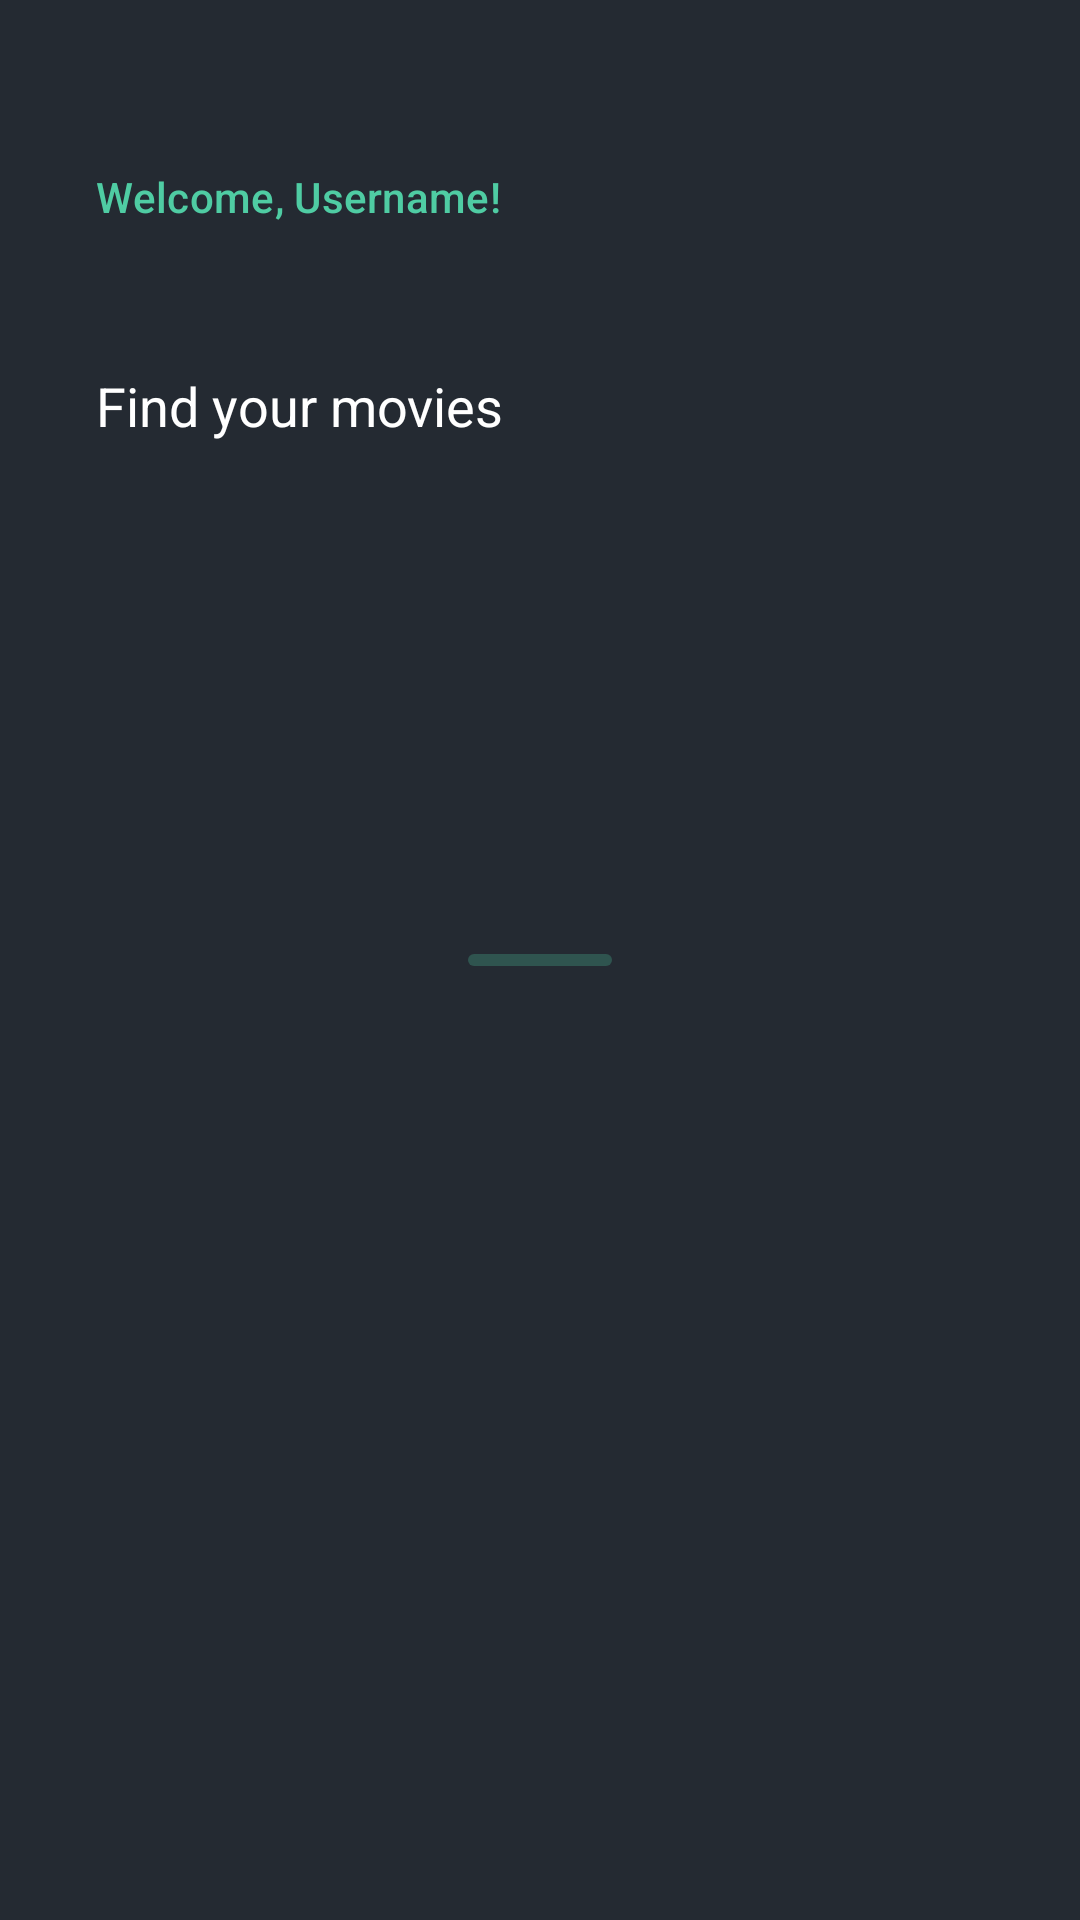

The Android layout XML behind this screen, and the referenced resources:
<!-- AndroidManifest.xml: application theme Theme.ChallengeSilverChapter5 -->
<!-- res/layout/fragment_home.xml -->
<?xml version="1.0" encoding="utf-8"?>
<androidx.constraintlayout.widget.ConstraintLayout xmlns:android="http://schemas.android.com/apk/res/android"
    xmlns:app="http://schemas.android.com/apk/res-auto"
    xmlns:tools="http://schemas.android.com/tools"
    android:layout_width="match_parent"
    android:layout_height="match_parent"
    android:background="@color/primary_2"
    tools:context=".ui.HomeFragment">

    <com.google.android.material.progressindicator.LinearProgressIndicator
        android:id="@+id/progressBar"
        android:layout_width="48dp"
        android:layout_height="wrap_content"
        android:indeterminate="true"
        app:indicatorColor="@color/secondary"
        app:layout_constraintBottom_toBottomOf="parent"
        app:layout_constraintEnd_toEndOf="parent"
        app:layout_constraintStart_toStartOf="parent"
        app:layout_constraintTop_toTopOf="parent"
        app:trackCornerRadius="8dp" />

    <ImageView
        android:id="@+id/imageView2"
        android:layout_width="wrap_content"
        android:layout_height="wrap_content"
        android:layout_marginTop="32dp"
        android:src="@drawable/ic_tmdb"
        app:layout_constraintStart_toStartOf="@+id/tv_username"
        app:layout_constraintTop_toTopOf="parent" />

    <TextView
        android:id="@+id/tv_username"
        style="@style/TextAppearance.MaterialComponents.Subtitle2"
        android:layout_width="wrap_content"
        android:layout_height="wrap_content"
        android:layout_marginStart="32dp"
        android:layout_marginTop="24dp"
        android:text="@string/welcome_username"
        android:textColor="@color/secondary"
        app:layout_constraintStart_toStartOf="parent"
        app:layout_constraintTop_toBottomOf="@+id/imageView2" />

    <ImageButton
        android:id="@+id/ib_profile"
        android:layout_width="wrap_content"
        android:layout_height="wrap_content"
        android:layout_marginEnd="32dp"
        android:adjustViewBounds="false"
        android:background="@android:color/transparent"
        android:src="@drawable/ic_person_2"
        app:layout_constraintBottom_toBottomOf="@+id/tv_username"
        app:layout_constraintEnd_toEndOf="parent"
        app:layout_constraintTop_toTopOf="@+id/tv_username"
        app:tint="@color/secondary" />

    <TextView
        android:id="@+id/textView5"
        style="@style/TextTitle.Medium"
        android:layout_width="wrap_content"
        android:layout_height="wrap_content"
        android:layout_marginTop="48dp"
        android:text="Find your movies"
        app:layout_constraintStart_toStartOf="@id/tv_username"
        app:layout_constraintTop_toBottomOf="@+id/tv_username" />

    <androidx.recyclerview.widget.RecyclerView
        android:id="@+id/rv_movies"
        android:layout_width="0dp"
        android:layout_height="0dp"
        android:layout_marginTop="16dp"
        app:layout_constraintBottom_toBottomOf="parent"
        app:layout_constraintEnd_toEndOf="@+id/ib_profile"
        app:layout_constraintStart_toStartOf="@+id/textView5"
        app:layout_constraintTop_toBottomOf="@+id/textView5"
        tools:listitem="@layout/item_movie" />

</androidx.constraintlayout.widget.ConstraintLayout>
<!-- res/layout/item_movie.xml (included above) -->
<?xml version="1.0" encoding="utf-8"?>
<androidx.constraintlayout.widget.ConstraintLayout xmlns:android="http://schemas.android.com/apk/res/android"
    xmlns:app="http://schemas.android.com/apk/res-auto"
    android:layout_width="match_parent"
    android:layout_height="wrap_content"
    android:layout_marginBottom="24dp"
    android:background="@color/primary_2">

    <com.google.android.material.imageview.ShapeableImageView
        android:id="@+id/iv_poster"
        android:layout_width="wrap_content"
        android:layout_height="0dp"
        android:adjustViewBounds="true"
        app:layout_constraintBottom_toBottomOf="parent"
        app:layout_constraintStart_toStartOf="parent"
        app:layout_constraintTop_toTopOf="parent"
        app:shapeAppearanceOverlay="@style/RoundedImageView"
        app:srcCompat="@drawable/poster_spider_man_no_way_home" />

    <TextView
        android:id="@+id/textView2"
        style="@style/TextTitle.Small"
        android:layout_width="wrap_content"
        android:layout_height="wrap_content"
        android:layout_marginStart="16dp"
        android:fontFamily="@font/poppins"
        android:text="Title:"
        app:layout_constraintStart_toEndOf="@+id/iv_poster"
        app:layout_constraintTop_toTopOf="parent" />

    <TextView
        android:id="@+id/tv_title"
        style="@style/TextBody.Small"
        android:layout_width="wrap_content"
        android:layout_height="wrap_content"
        android:layout_marginTop="-2dp"
        android:text="@string/spider_man_no_way_home"
        app:layout_constraintStart_toStartOf="@+id/textView2"
        app:layout_constraintTop_toBottomOf="@+id/textView2" />

    <TextView
        android:id="@+id/tv_title2"
        style="@style/TextTitle.Small"
        android:layout_width="wrap_content"
        android:layout_height="wrap_content"
        android:layout_marginTop="4dp"
        android:text="@string/release_date"
        app:layout_constraintStart_toStartOf="@+id/tv_title"
        app:layout_constraintTop_toBottomOf="@+id/tv_title" />

    <TextView
        android:id="@+id/tv_release_date"
        style="@style/TextBody.Small"
        android:layout_width="wrap_content"
        android:layout_height="wrap_content"
        android:layout_marginTop="-2dp"
        android:text="@string/_2021_12_15"
        app:layout_constraintStart_toStartOf="@+id/tv_title2"
        app:layout_constraintTop_toBottomOf="@+id/tv_title2" />

    <TextView
        android:id="@+id/tv_title4"
        style="@style/TextTitle.Small"
        android:layout_width="wrap_content"
        android:layout_height="wrap_content"
        android:layout_marginTop="4dp"
        android:text="@string/average_rating"
        app:layout_constraintStart_toStartOf="@+id/tv_release_date"
        app:layout_constraintTop_toBottomOf="@+id/tv_release_date" />

    <TextView
        android:id="@+id/tv_average_rating"
        style="@style/TextBody.Small"
        android:layout_width="wrap_content"
        android:layout_height="wrap_content"
        android:layout_marginTop="-2dp"
        android:text="@string/_8_2"
        app:layout_constraintBottom_toBottomOf="parent"
        app:layout_constraintStart_toStartOf="@+id/tv_title4"
        app:layout_constraintTop_toBottomOf="@+id/tv_title4" />

    <TextView
        android:id="@+id/tv_read_more"
        style="@style/TextBody.Small"
        android:layout_width="wrap_content"
        android:layout_height="wrap_content"
        android:layout_marginEnd="4dp"
        android:text="@string/read_more"
        android:textColor="@color/secondary"
        app:layout_constraintBottom_toBottomOf="parent"
        app:layout_constraintEnd_toEndOf="parent"
        app:layout_constraintTop_toTopOf="@+id/tv_average_rating" />

</androidx.constraintlayout.widget.ConstraintLayout>
<!-- resources referenced by this layout -->
<resources>
  <color name="primary_2">#242A32</color>
  <color name="secondary">#4fcca3</color>
  <string name="_2021_12_15">2021-12-15</string>
  <string name="_8_2">8.2</string>
  <string name="average_rating">Average Rating:</string>
  <string name="read_more">Read more</string>
  <string name="release_date">Release Date:</string>
  <string name="spider_man_no_way_home">Spider-Man: No Way Home</string>
  <string name="welcome_username">Welcome, Username!</string>
  <style name="RoundedImageView">
          <item name="cornerFamily">rounded</item>
          <item name="cornerSize">16dp</item>
      </style>
  <style name="TextBody.Small">
          <item name="android:textSize">12sp</item>
      </style>
  <style name="TextTitle.Medium">
          <item name="android:textSize">18sp</item>
      </style>
  <style name="TextTitle.Small">
          <item name="android:textSize">12sp</item>
      </style>
  <style name="Theme.ChallengeSilverChapter5" parent="Theme.MaterialComponents.Light.NoActionBar">
          
          <item name="colorPrimary">@color/primary</item>
          <item name="colorPrimaryVariant">@color/primary_dark</item>
          <item name="colorOnPrimary">@color/white</item>
          
          <item name="colorSecondary">@color/secondary</item>
          <item name="colorSecondaryVariant">@color/secondary_dark</item>
          <item name="colorOnSecondary">@color/black</item>
          
          <item name="android:statusBarColor" tools:targetApi="l">?attr/colorPrimaryVariant</item>
          <item name="fontFamily">@font/poppins</item>
      </style>
  <color name="primary">#4fcca3</color>
  <color name="primary_dark">#00001b</color>
  <color name="white">#FFFFFFFF</color>
  <color name="secondary_dark">#009a74</color>
  <color name="black">#FF000000</color>
</resources>
